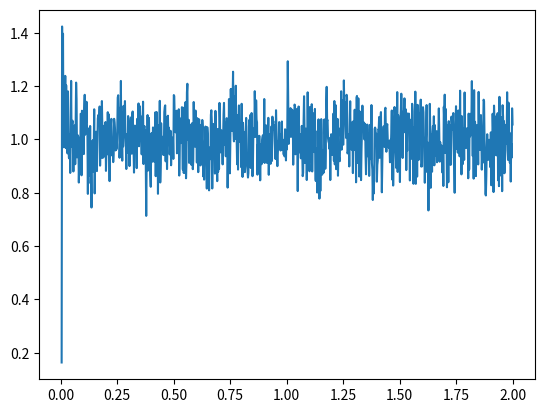

Here is the Python script that generated this plot:
import matplotlib.pyplot as plt
import numpy as np
import random, math

# zakłócenie trójkątne
# https://pl.wikipedia.org/wiki/Rozkład_trójkątny
def Z_trojkatne(a=-1, b=1):
    if a*a - a*b == 0:
        raise TypeError("a^2 - a*b == 0")
    if a*b - b*b == 0:
        raise TypeError("a*b - b^2 == 0")
    
    u = random.random()
    if u <= 0.5:
        return a + math.sqrt(a*u*(a-b))
    else:
        return b - math.sqrt(-b*(u-1)*(b-a))

def Z_trojkatne_wariancja(a=-1, b=1):
    return (a*a + b*b - a*b) / 18


# ZAD 1 - system statyczny
def z1():
    # generacja sygnału
    b = [1,2, 3]
    y_list = list()
    for i in range(1000):
        u = (random.random()*2)-1
        y = 0
        y_list.append((u,None))
        if len(y_list) < len(b):
            continue
        for ii in range(len(b)):
            y += b[ii]*y_list[-ii-1][0]

        y += Z_trojkatne(-0.2, 0.2)

        y_list[-1] = (u, y)

    return y_list

y_list = z1()

def identyfkacja(y_list, i, b, P, lambd=1):
    phi = np.array([y[0] for y in y_list[i-3+1:i+1][::-1]])

    # Calculate the predicted outputs
    y_pred = np.dot(b, phi)

    # Calculate the error
    e = y_list[i][1] - y_pred

    P = 1/lambd * (P - np.dot(P, np.dot(phi.T, np.dot(phi, P))) / (lambd + np.dot(phi, np.dot(P, phi.T))))

    # Calculate the gain vector
    K = np.dot(P, phi)

    # Update the parameter vector
    b = b + np.dot(K, e)

    return b, P

# Initialize the parameter vector b
b = np.array([1, 1, 1])

# Initialize the covariance matrix P
P = np.eye(len(b)) * 1000

# Iterate through the data points
for i in range(2, len(y_list)):
   b, P = identyfkacja(y_list, i, b, P)

# Print the identified parameters
print("1. Zidentyfikowane parametry b:", b)

# y = [y[1] for y in y_list]
# y = np.array(y)
# # t = [y[0] for y in y_list]
# # t = np.array(t)
# plt.scatter(t, y)
# plt.show()


# ZAD 2 - system dynamiczny
def z2():
    # generacja sygnału
    b = [1.5, 1, 1.3]
    y_list = list()

    # Definiujemy parametry fali
    amplitude = 0.2
    frequency = 0.008

    P = np.eye(len(b)) * 1000
    bi = np.array([1, 1, 1])

    u = 0

    for i in range(1000):

        ## SYMULACJA
        #zmiana b1 w czasie
        b[1] = 1 + amplitude * np.sign(np.sin(2 * np.pi * frequency * i))

        y = 0
        y_list.append((u,None))
        if len(y_list) < len(b):
            continue
        for ii in range(len(b)):
            y += b[ii]*y_list[-ii-1][0]

        y += Z_trojkatne(-0.2, 0.2)

        y_list[-1] = (u, y)

        ## IDENTYFIKACJA
        bi, P = identyfkacja(y_list, i, bi, P, lambd=0.9) # lambd - zapominanie (1 - nie zapomina, 0 - zapomina wszystko)

        ## Wyznaczenie u
        u = (1 - bi[1]*y_list[-1][0] - bi[2]*y_list[-2][0]) / bi[0]

    return y_list


y_list = z2()

y = [y[1] for y in y_list]
y = np.array(y)
# t = [y[0] for y in y_list]
# t = np.array(t)
t = np.linspace(0, 2, 1000)
plt.plot(t, y)
plt.show()
